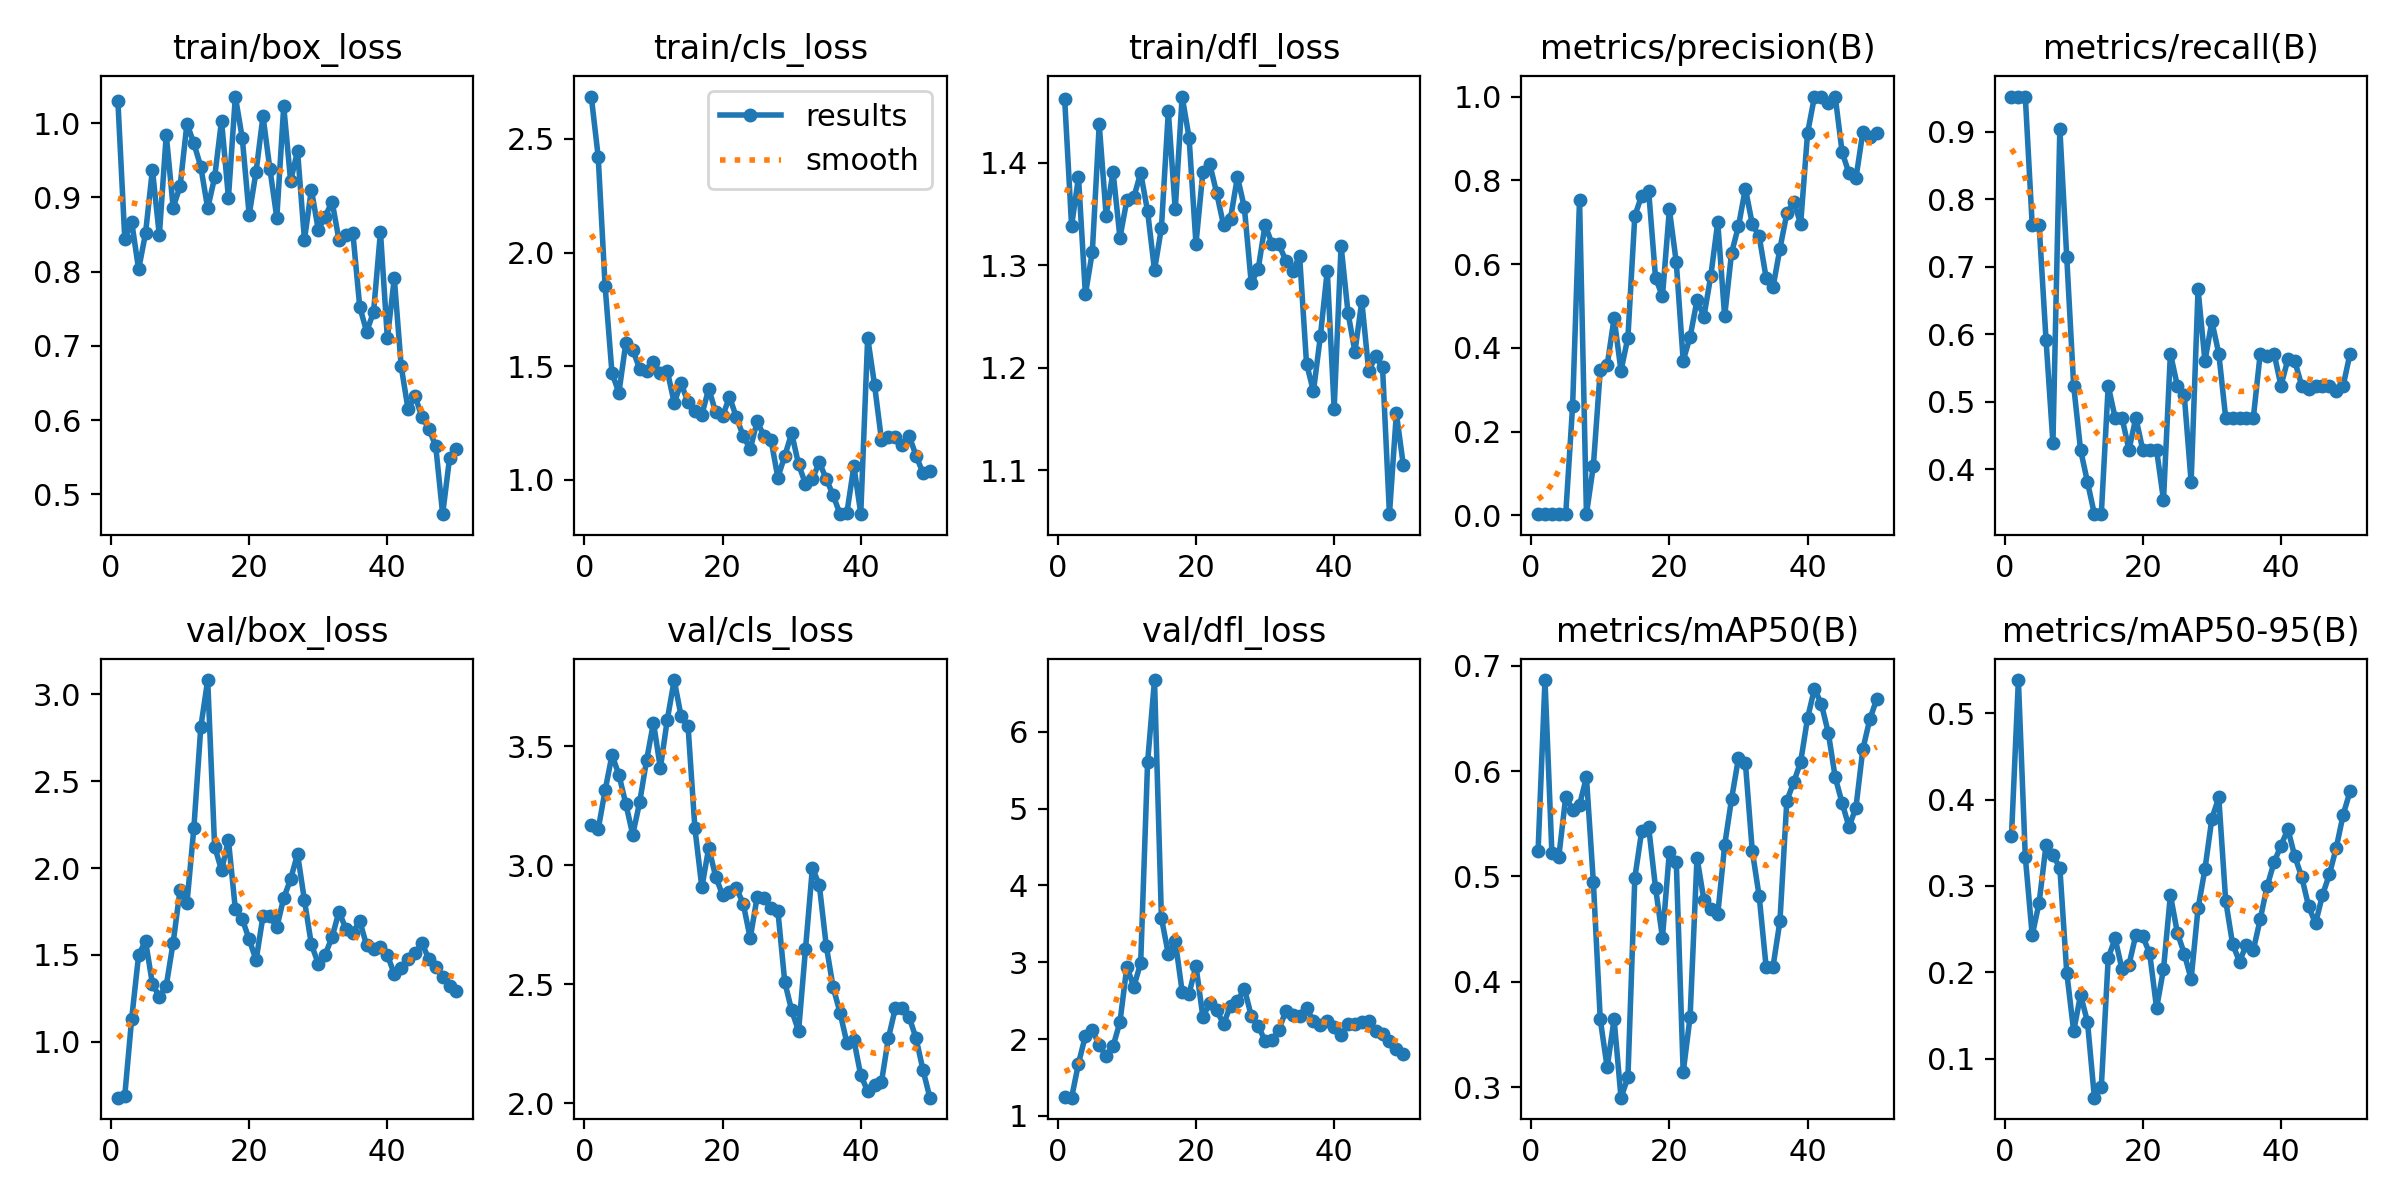

The table this chart was drawn from, first rows:
epoch, train/box_loss, train/cls_loss, train/dfl_loss, metrics/precision(B), metrics/recall(B), metrics/mAP50(B), metrics/mAP50-95(B), val/box_loss, val/cls_loss, val/dfl_loss, lr/pg0, lr/pg1, lr/pg2
1, 1.03, 2.686, 1.462, 0.00392, 0.9524, 0.5241, 0.3576, 0.6791, 3.17, 1.245, 6e-05, 6e-05, 6e-05
2, 0.8443, 2.422, 1.338, 0.00392, 0.9524, 0.6863, 0.5384, 0.6914, 3.151, 1.237, 0.0001372, 0.0001372, 0.0001372
3, 0.8671, 1.853, 1.386, 0.00392, 0.9524, 0.5219, 0.3339, 1.135, 3.314, 1.681, 0.0002113, 0.0002113, 0.0002113
4, 0.8029, 1.469, 1.272, 0.00314, 0.7619, 0.5188, 0.2428, 1.499, 3.463, 2.044, 0.0002822, 0.0002822, 0.0002822
5, 0.8516, 1.384, 1.313, 0.00314, 0.7619, 0.5753, 0.2806, 1.581, 3.38, 2.116, 0.0003499, 0.0003499, 0.0003499
6, 0.9376, 1.602, 1.438, 0.262, 0.5919, 0.5635, 0.3473, 1.334, 3.258, 1.923, 0.0004145, 0.0004145, 0.0004145
7, 0.8488, 1.573, 1.348, 0.7541, 0.4388, 0.5679, 0.3356, 1.26, 3.129, 1.776, 0.0004758, 0.0004758, 0.0004758
8, 0.9846, 1.489, 1.391, 0.00373, 0.9048, 0.5941, 0.3211, 1.324, 3.264, 1.906, 0.0005341, 0.0005341, 0.0005341
9, 0.8864, 1.478, 1.327, 0.1182, 0.7143, 0.4947, 0.1997, 1.571, 3.441, 2.222, 0.0005891, 0.0005891, 0.0005891
10, 0.915, 1.516, 1.363, 0.3473, 0.5238, 0.3642, 0.1321, 1.875, 3.599, 2.943, 0.000641, 0.000641, 0.000641
11, 0.9997, 1.469, 1.366, 0.3583, 0.4286, 0.3186, 0.1738, 1.798, 3.408, 2.678, 0.0006897, 0.0006897, 0.0006897
12, 0.9728, 1.479, 1.39, 0.4713, 0.381, 0.3645, 0.1426, 2.232, 3.611, 2.992, 0.0007353, 0.0007353, 0.0007353
13, 0.9414, 1.34, 1.353, 0.3455, 0.3333, 0.2899, 0.05491, 2.811, 3.778, 5.603, 0.0007776, 0.0007776, 0.0007776
14, 0.8853, 1.425, 1.295, 0.4248, 0.3333, 0.3092, 0.06714, 3.082, 3.626, 6.673, 0.0008169, 0.0008169, 0.0008169
15, 0.927, 1.341, 1.336, 0.7153, 0.5238, 0.4985, 0.2167, 2.124, 3.587, 3.577, 0.0008529, 0.0008529, 0.0008529
16, 1.004, 1.301, 1.45, 0.7637, 0.4762, 0.5433, 0.2392, 1.988, 3.155, 3.105, 0.0008858, 0.0008858, 0.0008858
17, 0.8997, 1.287, 1.355, 0.7752, 0.4762, 0.5471, 0.2036, 2.16, 2.908, 3.28, 0.0009155, 0.0009155, 0.0009155
18, 1.036, 1.402, 1.465, 0.567, 0.4286, 0.489, 0.2087, 1.764, 3.073, 2.618, 0.000942, 0.000942, 0.000942
19, 0.9801, 1.298, 1.425, 0.5233, 0.4762, 0.4418, 0.2433, 1.706, 2.953, 2.591, 0.0009654, 0.0009654, 0.0009654
20, 0.8766, 1.279, 1.321, 0.7304, 0.4286, 0.5234, 0.2415, 1.59, 2.875, 2.95, 0.0009856, 0.0009856, 0.0009856
21, 0.9349, 1.366, 1.391, 0.6044, 0.4286, 0.5137, 0.2221, 1.47, 2.887, 2.29, 0.001003, 0.001003, 0.001003
22, 1.01, 1.276, 1.399, 0.3698, 0.4286, 0.3139, 0.1586, 1.723, 2.905, 2.464, 0.001017, 0.001017, 0.001017
23, 0.9384, 1.193, 1.37, 0.4262, 0.3543, 0.3667, 0.2037, 1.723, 2.837, 2.374, 0.001027, 0.001027, 0.001027
24, 0.8727, 1.135, 1.339, 0.5135, 0.5714, 0.5178, 0.2896, 1.659, 2.694, 2.195, 0.001035, 0.001035, 0.001035
25, 1.023, 1.257, 1.345, 0.4749, 0.5238, 0.4773, 0.2461, 1.828, 2.866, 2.436, 0.001039, 0.001039, 0.001039
26, 0.922, 1.194, 1.386, 0.5723, 0.5103, 0.4694, 0.2217, 1.936, 2.865, 2.493, 0.00101, 0.00101, 0.00101
27, 0.9628, 1.178, 1.357, 0.7001, 0.381, 0.4638, 0.1922, 2.081, 2.82, 2.657, 0.0009704, 0.0009704, 0.0009704
28, 0.843, 1.01, 1.283, 0.4753, 0.6667, 0.5294, 0.274, 1.814, 2.81, 2.303, 0.0009308, 0.0009308, 0.0009308
29, 0.9105, 1.106, 1.296, 0.6267, 0.5602, 0.5735, 0.3196, 1.561, 2.51, 2.17, 0.0008912, 0.0008912, 0.0008912
30, 0.8567, 1.206, 1.339, 0.6905, 0.619, 0.6122, 0.3781, 1.45, 2.39, 1.979, 0.0008516, 0.0008516, 0.0008516
31, 0.8742, 1.068, 1.321, 0.7803, 0.5714, 0.6078, 0.4025, 1.502, 2.304, 1.984, 0.000812, 0.000812, 0.000812
32, 0.8945, 0.9831, 1.321, 0.6956, 0.4762, 0.5241, 0.283, 1.603, 2.648, 2.119, 0.0007724, 0.0007724, 0.0007724
33, 0.8425, 1.004, 1.304, 0.6663, 0.4762, 0.481, 0.2327, 1.75, 2.989, 2.367, 0.0007328, 0.0007328, 0.0007328
34, 0.8494, 1.077, 1.295, 0.5677, 0.4762, 0.4142, 0.2125, 1.65, 2.917, 2.317, 0.0006932, 0.0006932, 0.0006932
35, 0.8527, 1.005, 1.309, 0.5448, 0.4762, 0.4144, 0.2322, 1.628, 2.663, 2.302, 0.0006536, 0.0006536, 0.0006536
36, 0.7527, 0.9327, 1.204, 0.637, 0.4762, 0.4575, 0.2257, 1.696, 2.488, 2.405, 0.000614, 0.000614, 0.000614
37, 0.7192, 0.8494, 1.177, 0.721, 0.5714, 0.5717, 0.2616, 1.555, 2.382, 2.234, 0.0005744, 0.0005744, 0.0005744
38, 0.7455, 0.8566, 1.23, 0.7485, 0.5672, 0.5895, 0.2998, 1.532, 2.253, 2.186, 0.0005348, 0.0005348, 0.0005348
39, 0.8537, 1.06, 1.295, 0.6966, 0.5714, 0.6087, 0.3272, 1.544, 2.267, 2.232, 0.0004952, 0.0004952, 0.0004952
40, 0.7102, 0.8521, 1.16, 0.9129, 0.5238, 0.6502, 0.3468, 1.5, 2.118, 2.161, 0.0004556, 0.0004556, 0.0004556
41, 0.7912, 1.626, 1.319, 1, 0.5628, 0.6782, 0.3659, 1.391, 2.052, 2.05, 0.000416, 0.000416, 0.000416
42, 0.6723, 1.416, 1.254, 1, 0.5603, 0.6635, 0.3342, 1.427, 2.076, 2.192, 0.0003764, 0.0003764, 0.0003764
43, 0.6143, 1.174, 1.216, 0.9854, 0.5238, 0.6363, 0.3105, 1.474, 2.091, 2.199, 0.0003368, 0.0003368, 0.0003368
44, 0.6321, 1.19, 1.265, 1, 0.5194, 0.594, 0.2764, 1.511, 2.274, 2.227, 0.0002972, 0.0002972, 0.0002972
45, 0.6044, 1.19, 1.197, 0.8673, 0.5238, 0.5696, 0.2566, 1.568, 2.4, 2.24, 0.0002576, 0.0002576, 0.0002576
46, 0.5886, 1.153, 1.211, 0.8166, 0.5238, 0.5469, 0.2892, 1.477, 2.403, 2.106, 0.000218, 0.000218, 0.000218
47, 0.5646, 1.194, 1.2, 0.805, 0.5238, 0.5653, 0.3133, 1.429, 2.363, 2.07, 0.0001784, 0.0001784, 0.0001784
48, 0.4731, 1.106, 1.057, 0.9155, 0.5164, 0.6207, 0.3442, 1.375, 2.274, 1.98, 0.0001388, 0.0001388, 0.0001388
49, 0.5487, 1.031, 1.155, 0.9044, 0.5238, 0.6489, 0.3824, 1.322, 2.141, 1.875, 9.92e-05, 9.92e-05, 9.92e-05
50, 0.5611, 1.038, 1.105, 0.9123, 0.5714, 0.6681, 0.4095, 1.292, 2.024, 1.808, 5.96e-05, 5.96e-05, 5.96e-05
